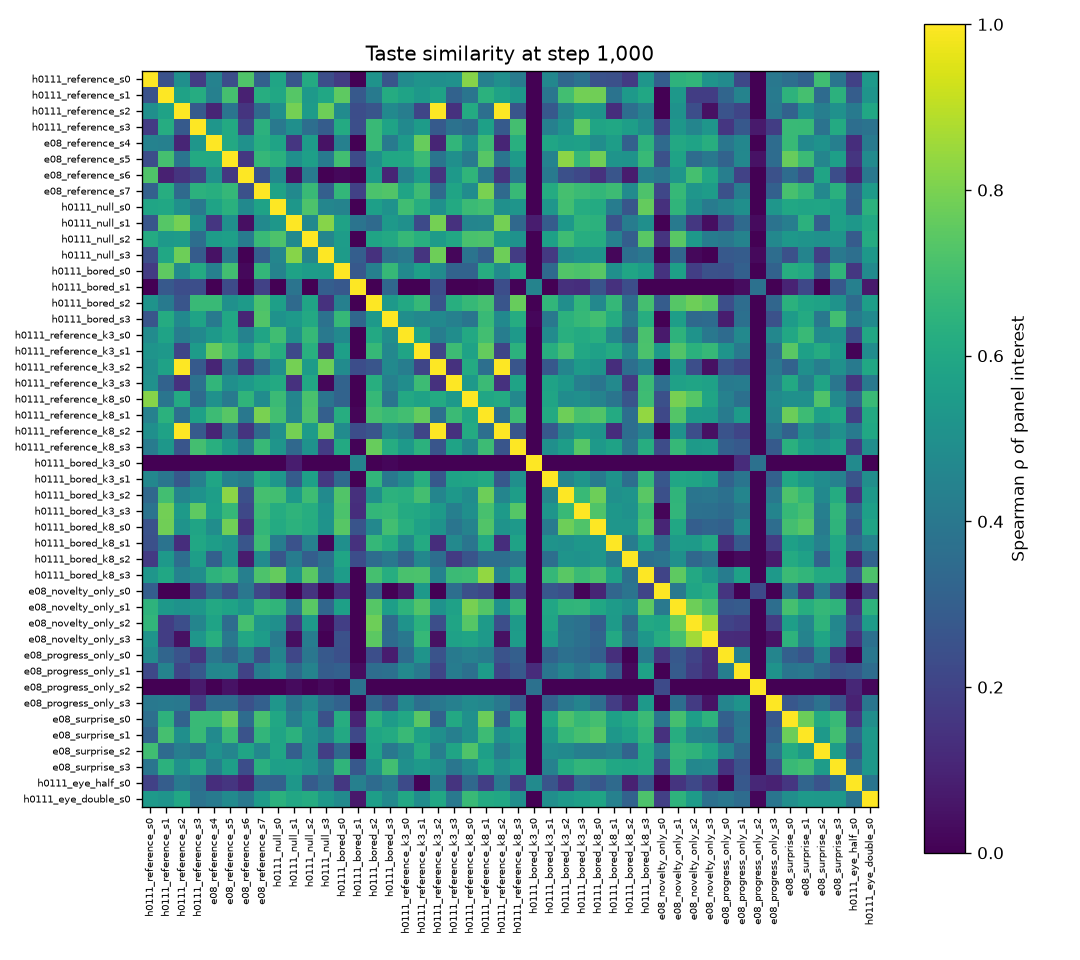

The data file committed next to this chart (first rows):
ckpt, a, b, group_a, group_b, kind, pair, rho
250, e08_novelty_only_s0, e08_novelty_only_s1, novelty only, novelty only, same setting, other seed, novelty only / novelty only, 0.9539
250, e08_novelty_only_s0, e08_novelty_only_s2, novelty only, novelty only, same setting, other seed, novelty only / novelty only, 0.9615
250, e08_novelty_only_s0, e08_novelty_only_s3, novelty only, novelty only, same setting, other seed, novelty only / novelty only, 0.9093
250, e08_novelty_only_s0, e08_progress_only_s0, novelty only, progress only, same seed, other setting, novelty only / progress only, 0.06548
250, e08_novelty_only_s0, e08_progress_only_s1, novelty only, progress only, other setting, other seed, novelty only / progress only, 0.04909
250, e08_novelty_only_s0, e08_progress_only_s2, novelty only, progress only, other setting, other seed, novelty only / progress only, 0.3478
250, e08_novelty_only_s0, e08_progress_only_s3, novelty only, progress only, other setting, other seed, novelty only / progress only, 0.2491
250, e08_novelty_only_s0, e08_reference_s4, novelty only, Reference, other setting, other seed, Reference / novelty only, 0.697
250, e08_novelty_only_s0, e08_reference_s5, novelty only, Reference, other setting, other seed, Reference / novelty only, 0.6581
250, e08_novelty_only_s0, e08_reference_s6, novelty only, Reference, other setting, other seed, Reference / novelty only, -0.2727
250, e08_novelty_only_s0, e08_reference_s7, novelty only, Reference, other setting, other seed, Reference / novelty only, 0.7213
250, e08_novelty_only_s0, e08_surprise_s0, novelty only, surprise added, same seed, other setting, novelty only / surprise added, 0.6636
250, e08_novelty_only_s0, e08_surprise_s1, novelty only, surprise added, other setting, other seed, novelty only / surprise added, 0.6725
250, e08_novelty_only_s0, e08_surprise_s2, novelty only, surprise added, other setting, other seed, novelty only / surprise added, 0.5287
250, e08_novelty_only_s0, e08_surprise_s3, novelty only, surprise added, other setting, other seed, novelty only / surprise added, 0.3095
250, e08_novelty_only_s0, h0111_bored_k3_s0, novelty only, Bored k=3, same seed, other setting, Bored k=3 / novelty only, 0.766
250, e08_novelty_only_s0, h0111_bored_k3_s1, novelty only, Bored k=3, other setting, other seed, Bored k=3 / novelty only, 0.2706
250, e08_novelty_only_s0, h0111_bored_k3_s2, novelty only, Bored k=3, other setting, other seed, Bored k=3 / novelty only, 0.3657
250, e08_novelty_only_s0, h0111_bored_k3_s3, novelty only, Bored k=3, other setting, other seed, Bored k=3 / novelty only, 0.758
250, e08_novelty_only_s0, h0111_bored_k8_s0, novelty only, Bored k=8, same seed, other setting, Bored k=8 / novelty only, 0.5448
250, e08_novelty_only_s0, h0111_bored_k8_s1, novelty only, Bored k=8, other setting, other seed, Bored k=8 / novelty only, -0.06962
250, e08_novelty_only_s0, h0111_bored_k8_s2, novelty only, Bored k=8, other setting, other seed, Bored k=8 / novelty only, 0.7522
250, e08_novelty_only_s0, h0111_bored_k8_s3, novelty only, Bored k=8, other setting, other seed, Bored k=8 / novelty only, 0.7101
250, e08_novelty_only_s0, h0111_bored_s0, novelty only, Bored, same seed, other setting, Bored / novelty only, 0.5927
250, e08_novelty_only_s0, h0111_bored_s1, novelty only, Bored, other setting, other seed, Bored / novelty only, 0.775
250, e08_novelty_only_s0, h0111_bored_s2, novelty only, Bored, other setting, other seed, Bored / novelty only, 0.708
250, e08_novelty_only_s0, h0111_bored_s3, novelty only, Bored, other setting, other seed, Bored / novelty only, 0.7012
250, e08_novelty_only_s0, h0111_eye_double_s0, novelty only, width 2, same seed, other setting, novelty only / width 2, 0.6061
250, e08_novelty_only_s0, h0111_eye_half_s0, novelty only, width 0.5, same seed, other setting, novelty only / width 0.5, -0.07178
250, e08_novelty_only_s0, h0111_null_s0, novelty only, Null, same seed, other setting, Null / novelty only, 0.3387
250, e08_novelty_only_s0, h0111_null_s1, novelty only, Null, other setting, other seed, Null / novelty only, 0.7421
250, e08_novelty_only_s0, h0111_null_s2, novelty only, Null, other setting, other seed, Null / novelty only, 0.5917
250, e08_novelty_only_s0, h0111_null_s3, novelty only, Null, other setting, other seed, Null / novelty only, 0.7216
250, e08_novelty_only_s0, h0111_reference_k3_s0, novelty only, Reference k=3, same seed, other setting, Reference k=3 / novelty only, 0.529
250, e08_novelty_only_s0, h0111_reference_k3_s1, novelty only, Reference k=3, other setting, other seed, Reference k=3 / novelty only, -0.04384
250, e08_novelty_only_s0, h0111_reference_k3_s2, novelty only, Reference k=3, other setting, other seed, Reference k=3 / novelty only, 0.6445
250, e08_novelty_only_s0, h0111_reference_k3_s3, novelty only, Reference k=3, other setting, other seed, Reference k=3 / novelty only, 0.4636
250, e08_novelty_only_s0, h0111_reference_k8_s0, novelty only, Reference k=8, same seed, other setting, Reference k=8 / novelty only, 0.7296
250, e08_novelty_only_s0, h0111_reference_k8_s1, novelty only, Reference k=8, other setting, other seed, Reference k=8 / novelty only, -0.1786
250, e08_novelty_only_s0, h0111_reference_k8_s2, novelty only, Reference k=8, other setting, other seed, Reference k=8 / novelty only, 0.6445
250, e08_novelty_only_s0, h0111_reference_k8_s3, novelty only, Reference k=8, other setting, other seed, Reference k=8 / novelty only, 0.7414
250, e08_novelty_only_s0, h0111_reference_s0, novelty only, Reference, same seed, other setting, Reference / novelty only, 0.6841
250, e08_novelty_only_s0, h0111_reference_s1, novelty only, Reference, other setting, other seed, Reference / novelty only, 0.676
250, e08_novelty_only_s0, h0111_reference_s2, novelty only, Reference, other setting, other seed, Reference / novelty only, 0.6445
250, e08_novelty_only_s0, h0111_reference_s3, novelty only, Reference, other setting, other seed, Reference / novelty only, 0.4023
250, e08_novelty_only_s1, e08_novelty_only_s2, novelty only, novelty only, same setting, other seed, novelty only / novelty only, 0.9259
250, e08_novelty_only_s1, e08_novelty_only_s3, novelty only, novelty only, same setting, other seed, novelty only / novelty only, 0.9072
250, e08_novelty_only_s1, e08_progress_only_s0, novelty only, progress only, other setting, other seed, novelty only / progress only, 0.08086
250, e08_novelty_only_s1, e08_progress_only_s1, novelty only, progress only, same seed, other setting, novelty only / progress only, 0.0492
250, e08_novelty_only_s1, e08_progress_only_s2, novelty only, progress only, other setting, other seed, novelty only / progress only, 0.2799
250, e08_novelty_only_s1, e08_progress_only_s3, novelty only, progress only, other setting, other seed, novelty only / progress only, 0.2169
250, e08_novelty_only_s1, e08_reference_s4, novelty only, Reference, other setting, other seed, Reference / novelty only, 0.6951
250, e08_novelty_only_s1, e08_reference_s5, novelty only, Reference, other setting, other seed, Reference / novelty only, 0.6317
250, e08_novelty_only_s1, e08_reference_s6, novelty only, Reference, other setting, other seed, Reference / novelty only, -0.2897
250, e08_novelty_only_s1, e08_reference_s7, novelty only, Reference, other setting, other seed, Reference / novelty only, 0.7109
250, e08_novelty_only_s1, e08_surprise_s0, novelty only, surprise added, other setting, other seed, novelty only / surprise added, 0.6085
250, e08_novelty_only_s1, e08_surprise_s1, novelty only, surprise added, same seed, other setting, novelty only / surprise added, 0.6424
250, e08_novelty_only_s1, e08_surprise_s2, novelty only, surprise added, other setting, other seed, novelty only / surprise added, 0.4967
250, e08_novelty_only_s1, e08_surprise_s3, novelty only, surprise added, other setting, other seed, novelty only / surprise added, 0.2449
250, e08_novelty_only_s1, h0111_bored_k3_s0, novelty only, Bored k=3, other setting, other seed, Bored k=3 / novelty only, 0.7506
... 4,080 more rows
